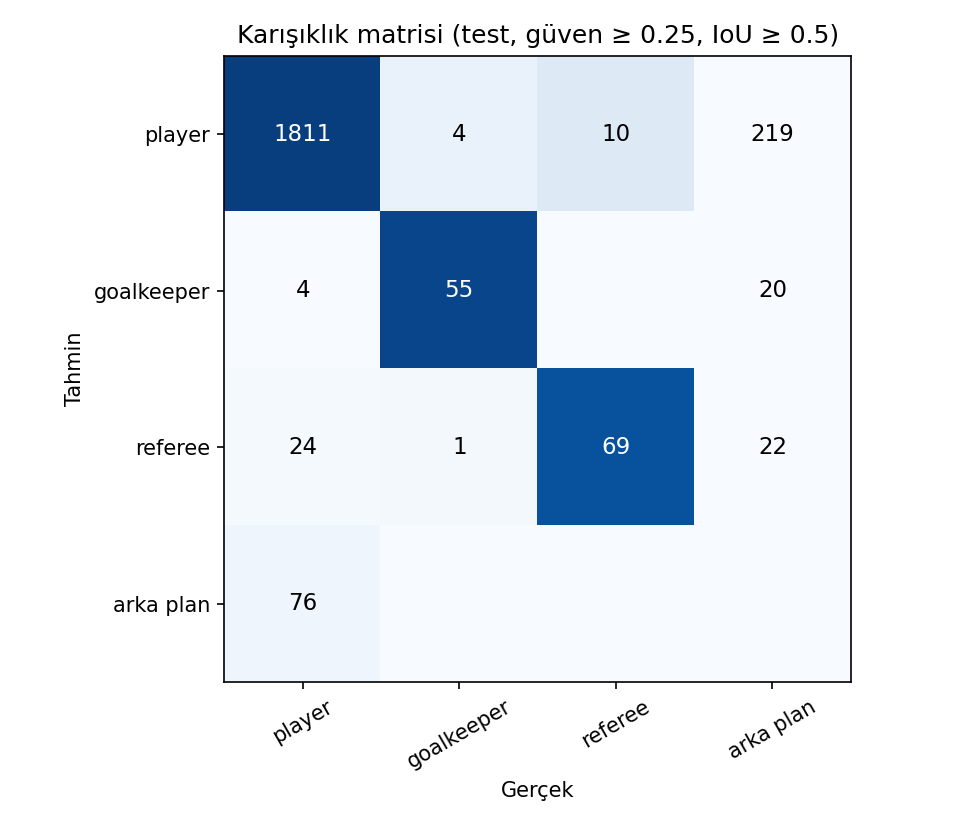

The data file committed next to this chart (first rows):
tahmin \ gerçek, player, goalkeeper, referee, arka plan
player, 1811, 4, 10, 219
goalkeeper, 4, 55, 0, 20
referee, 24, 1, 69, 22
arka plan, 76, 0, 0, 0
